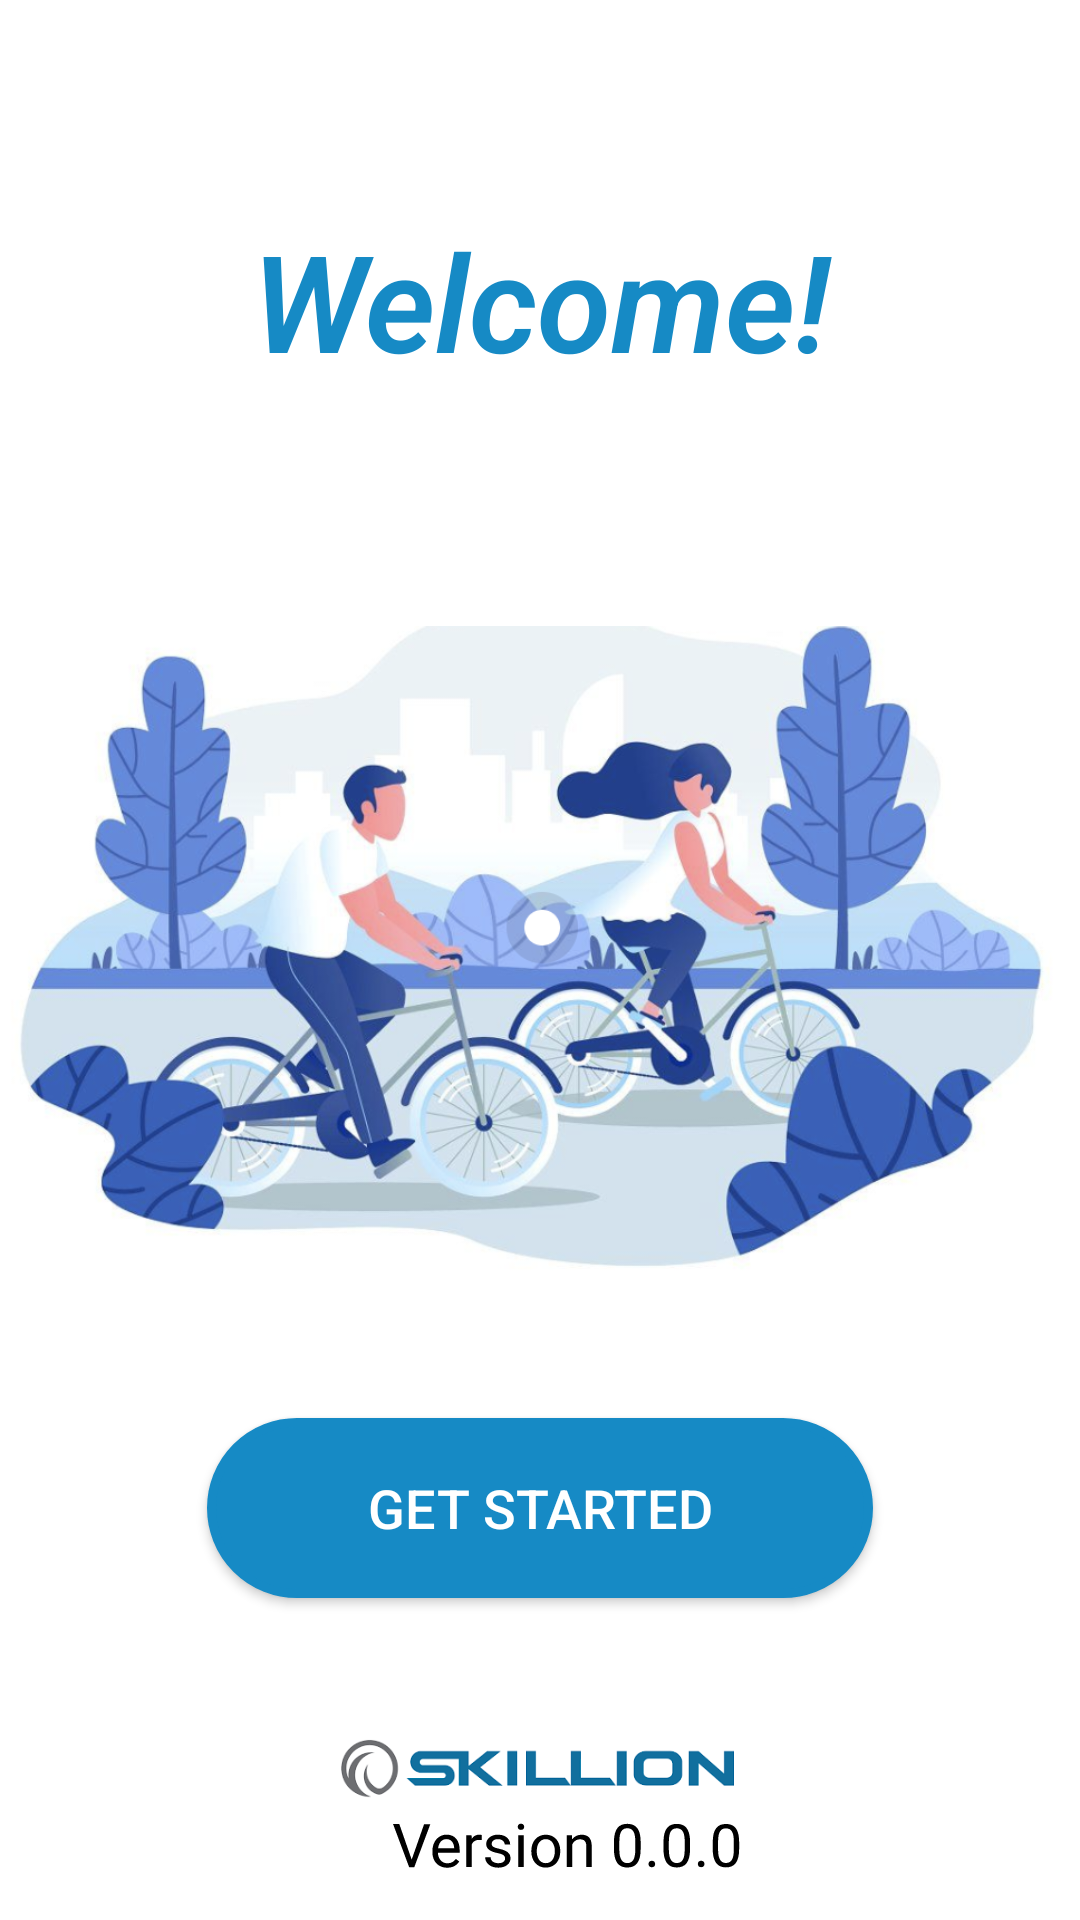

Reconstruct the res/layout file that produces this screen, plus the resources it refers to.
<!-- AndroidManifest.xml: application theme AppTheme -->
<!-- res/layout/activity_main.xml -->
<?xml version="1.0" encoding="utf-8"?>
<androidx.constraintlayout.widget.ConstraintLayout xmlns:android="http://schemas.android.com/apk/res/android"
    xmlns:app="http://schemas.android.com/apk/res-auto"
    xmlns:tools="http://schemas.android.com/tools"
    android:layout_width="match_parent"
    android:layout_height="match_parent"
    android:background="#FFFFFF"
    android:visibility="visible">


    <TextView
        android:id="@+id/welcome_text"
        android:layout_width="340dp"
        android:layout_height="88dp"
        android:layout_marginTop="56dp"
        android:fontFamily="sans-serif-light"
        android:gravity="center|center_horizontal|center_vertical"
        android:text="@string/welcome_message"
        android:textAlignment="center"
        android:textAppearance="@style/TextAppearance.AppCompat.Display2"
        android:textColor="@color/skillionBlue"
        android:textStyle="bold|italic"
        app:layout_constraintEnd_toEndOf="parent"
        app:layout_constraintHorizontal_bias="0.494"
        app:layout_constraintStart_toStartOf="parent"
        app:layout_constraintTop_toTopOf="@+id/ride_img" />

    <Button
        android:id="@+id/start_btn"
        android:layout_width="0dp"
        android:layout_height="60dp"
        android:layout_marginStart="69dp"
        android:layout_marginEnd="69dp"
        android:layout_marginBottom="45dp"
        android:background="@drawable/button_blue"
        android:fontFamily="sans-serif-medium"
        android:text="@string/start_button"
        android:textColor="#FFFFFF"
        android:textSize="18sp"
        app:layout_constraintBottom_toBottomOf="parent"
        app:layout_constraintEnd_toEndOf="parent"
        app:layout_constraintHorizontal_bias="0.0"
        app:layout_constraintStart_toStartOf="parent"
        app:layout_constraintTop_toBottomOf="@+id/welcome_text"
        app:layout_constraintVertical_bias="0.841" />

    <ImageView
        android:id="@+id/ride_img"
        android:layout_width="0dp"
        android:layout_height="0dp"
        android:src="@drawable/ride_picture"
        app:layout_constraintBottom_toBottomOf="parent"
        app:layout_constraintEnd_toEndOf="parent"
        app:layout_constraintHorizontal_bias="0.0"
        app:layout_constraintStart_toStartOf="parent"
        app:layout_constraintTop_toTopOf="parent"
        app:layout_constraintVertical_bias="0.0" />

    <TextView
        android:id="@+id/version_text"
        android:layout_width="wrap_content"
        android:layout_height="29dp"
        android:layout_gravity="center|end"
        android:layout_marginBottom="10dp"
        android:background="@android:color/transparent"
        android:rotationY="2"
        android:text="Version 0.0.0"
        android:textAlignment="center"
        android:textColor="#000000"
        android:textSize="20sp"
        app:itemTextAppearance="@style/TextAppearance.AppCompat.Body1"
        app:layout_constraintBottom_toBottomOf="@+id/ride_img"
        app:layout_constraintEnd_toEndOf="parent"
        app:layout_constraintHorizontal_bias="0.54"
        app:layout_constraintStart_toStartOf="parent" />

    <ImageView
        android:id="@+id/main_logo_img"
        android:layout_width="131dp"
        android:layout_height="22dp"
        app:layout_constraintBottom_toTopOf="@+id/version_text"
        app:layout_constraintEnd_toEndOf="parent"
        app:layout_constraintHorizontal_bias="0.497"
        app:layout_constraintStart_toStartOf="parent"
        app:srcCompat="@drawable/logo_blue" />

</androidx.constraintlayout.widget.ConstraintLayout>
<!-- resources referenced by this layout -->
<resources>
  <color name="skillionBlue">#168AC5</color>
  <!-- drawable button_blue (drawable) -->
  <?xml version="1.0" encoding="utf-8"?>
  <selector xmlns:android="http://schemas.android.com/apk/res/android" >
      <item android:state_pressed="true" >
          <shape android:shape="rectangle"  >
              <corners android:radius="500dip" />
              <stroke android:width="100dip" android:color="@color/skillionBlue" />
              <gradient android:angle="-90" android:startColor="@color/skillionBlue" android:endColor="@color/skillionBlue"  />
          </shape>
      </item>
      <item android:state_focused="true">
          <shape android:shape="rectangle"  >
              <corners android:radius="500dip" />
              <stroke android:width="100dip" android:color="@color/skillionBlue" />
              <solid android:color="@color/skillionBlue"/>
          </shape>
      </item>
      <item >
          <shape android:shape="rectangle"  >
              <corners android:radius="500dip" />
              <stroke android:width="3dip" android:color="@color/skillionBlue" />
              <gradient android:angle="-90" android:startColor="@color/skillionBlue" android:endColor="@color/skillionBlue" />
          </shape>
      </item>
  </selector>
  <!-- drawable logo_blue: png bitmap (drawable, 9387 bytes) -->
  <!-- drawable ride_picture: png bitmap (drawable, 613215 bytes) -->
  <string name="start_button">Get Started</string>
  <string name="welcome_message"><b>Welcome!</b></string>
  <style name="AppTheme" parent="Theme.AppCompat.Light.NoActionBar">
          
          <item name="colorPrimaryDark">@color/skillionBlue</item>
          <item name="colorAccent">@color/skillionBlue</item>
          <item name="android:navigationBarColor">@color/darkBlue</item>
          <item name="android:textColorPrimary">@color/skillionBlue</item>
          <item name="android:colorPrimary">@color/skillionBlue</item>
          <item name="colorPrimary">@color/skillionBlue</item>
          <item name="android:dropDownListViewStyle">@style/XSpinnerStyle</item>
  
      </style>
  <color name="darkBlue">#245E95</color>
  <style name="XSpinnerStyle" parent="android:Widget.ListView.DropDown">
          
          <item name="android:divider">#DFDFDF</item>
          <item name="android:dividerHeight">1dp</item>
      </style>
</resources>
